Run: headless pygame with SDL's dummy video driver; simulated clock (each Clock.tick advances the game by its frame time, no real sleeping); random seed 0; keys injected as events and as key.get_pressed() state; mouse plan: one left click at the window centre at the start of phase 2, then a move to the lower-right quarter at the start of phase 3.
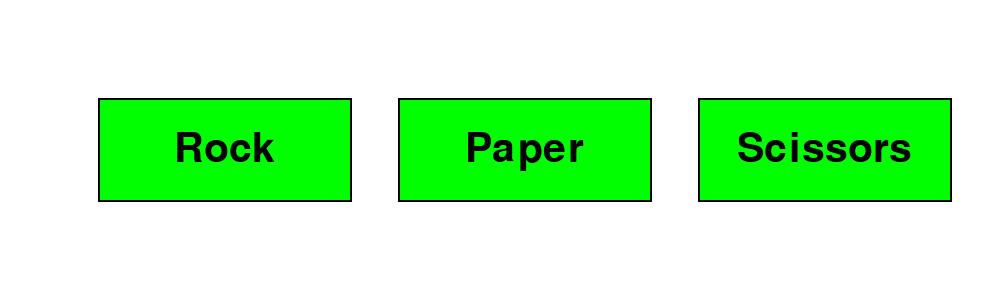
Frame 1 of 4 · flips 1–60 · no input
Frame 2 of 4 · flips 61–180 · clicked the window centre · tapped SPACE, RETURN · held RIGHT (→), D · screen unchanged from frame 1, image omitted
Frame 3 of 4 · flips 181–300 · moved the mouse to the lower-right quarter · held DOWN (↓), S · screen unchanged from frame 2, image omitted
Frame 4 of 4 · flips 301–420 · held LEFT (←), A, UP (↑), W · screen unchanged from frame 3, image omitted

The pygame program that drew these frames:

# This was my first attempt using pygame. It's not the prettiest!

import pygame
import random
pygame.init()

score = 0
font = pygame.font.SysFont('comicsans', 60)
win = pygame.display.set_mode((1000,300))
win.fill((255,255,255))

class button():
    def __init__(self, color, x, y, width, height, text=''):
        self.color = color
        self.x = x
        self.y = y
        self.width = width
        self.height = height
        self.text = text

    def draw(self, win, outline=None):
        if outline:
            pygame.draw.rect(win, outline, (self.x - 2, self.y - 2, self.width + 4, self.height + 4), 0)

        pygame.draw.rect(win, self.color, (self.x, self.y, self.width, self.height), 0)

        if self.text != '':
            font = pygame.font.SysFont('comicsans', 60)
            text = font.render(self.text, 1, (0, 0, 0))
            win.blit(text, (
            self.x + (self.width / 2 - text.get_width() / 2), self.y + (self.height / 2 - text.get_height() / 2)))

    def isOver(self, pos):
        if pos[0] > self.x and pos[0] < self.x + self.width:
            if pos[1] > self.y and pos[1] < self.y + self.height:
                return True

        return False

def redrawWindow():
    win.fill((255,255,255))
    greenButton.draw(win, (0,0,0))
    greenButton2.draw(win, (0,0,0))
    greenButton3.draw(win, (0,0,0))

def mouseover():
    if event.type == pygame.MOUSEMOTION:
        if greenButton.isOver(pos):
            greenButton.color = (255, 0, 0)
        else:
            greenButton.color = (0, 255, 0)

    if event.type == pygame.MOUSEMOTION:
        if greenButton2.isOver(pos):
            greenButton2.color = (255, 0, 0)
        else:
            greenButton2.color = (0, 255, 0)

    if event.type == pygame.MOUSEMOTION:
        if greenButton3.isOver(pos):
            greenButton3.color = (255, 0, 0)
        else:
            greenButton3.color = (0, 255, 0)
            
def wintext():
    textsurface = font.render('You win', True, (255, 0, 0))
    win.fill((255, 255, 255), rect=textsurface.get_rect(topleft=(440, 50)))
    win.blit(textsurface, (440, 50))

def losttext():
    textsurface = font.render('You lost', True, (255, 0, 0))
    win.fill((255, 255, 255), rect=textsurface.get_rect(topleft=(440, 50)))
    win.blit(textsurface, (440, 50))

def scoretext():
    textsurface = font.render(f'Your score is {score}', True, (255, 0, 0))
    win.fill((255, 255, 255), rect=textsurface.get_rect(topleft=(375, 250)))
    win.blit(textsurface, (375, 250))


run = True

greenButton = button ((0,255,0), 400, 100, 250, 100, 'Paper')
greenButton2 = button ((0, 255, 0), 100, 100, 250, 100, 'Rock')
greenButton3 = button ((0, 255, 0), 700, 100, 250, 100, 'Scissors')

redrawWindow()
while run:
    pygame.display.update()

    for event in pygame.event.get():
        pos = pygame.mouse.get_pos()

        mouseover()

        rps = ['Rock', 'Paper', 'Scissors']
        rps_cpu = random.choice(rps)

        if event.type == pygame.MOUSEBUTTONDOWN:
            if greenButton.isOver(pos):
                if rps_cpu == 'Scissors':
                    print('You Lose')
                    score = score - 1
                    losttext()
                    scoretext()
                elif rps_cpu == 'Rock':
                    print('You Win')
                    score = score + 1
                    wintext()
                    scoretext()

        if event.type == pygame.MOUSEBUTTONDOWN:
            if greenButton2.isOver(pos):
                if rps_cpu == 'Paper':
                    print('You Lose')
                    score = score - 1
                    losttext()
                    scoretext()
                elif rps_cpu == 'Scissors':
                    print('You Win')
                    score = score + 1
                    wintext()
                    scoretext()

        if event.type == pygame.MOUSEBUTTONDOWN:
            if greenButton3.isOver(pos):
                if rps_cpu == 'Rock':
                    print('You Lose')
                    score = score - 1
                    losttext()
                    scoretext()
                elif rps_cpu == 'Paper':
                    print('You Win')
                    score = score + 1
                    wintext()
                    scoretext()

        if event.type == pygame.QUIT:
            run = False
            pygame.quit()
            quit()
